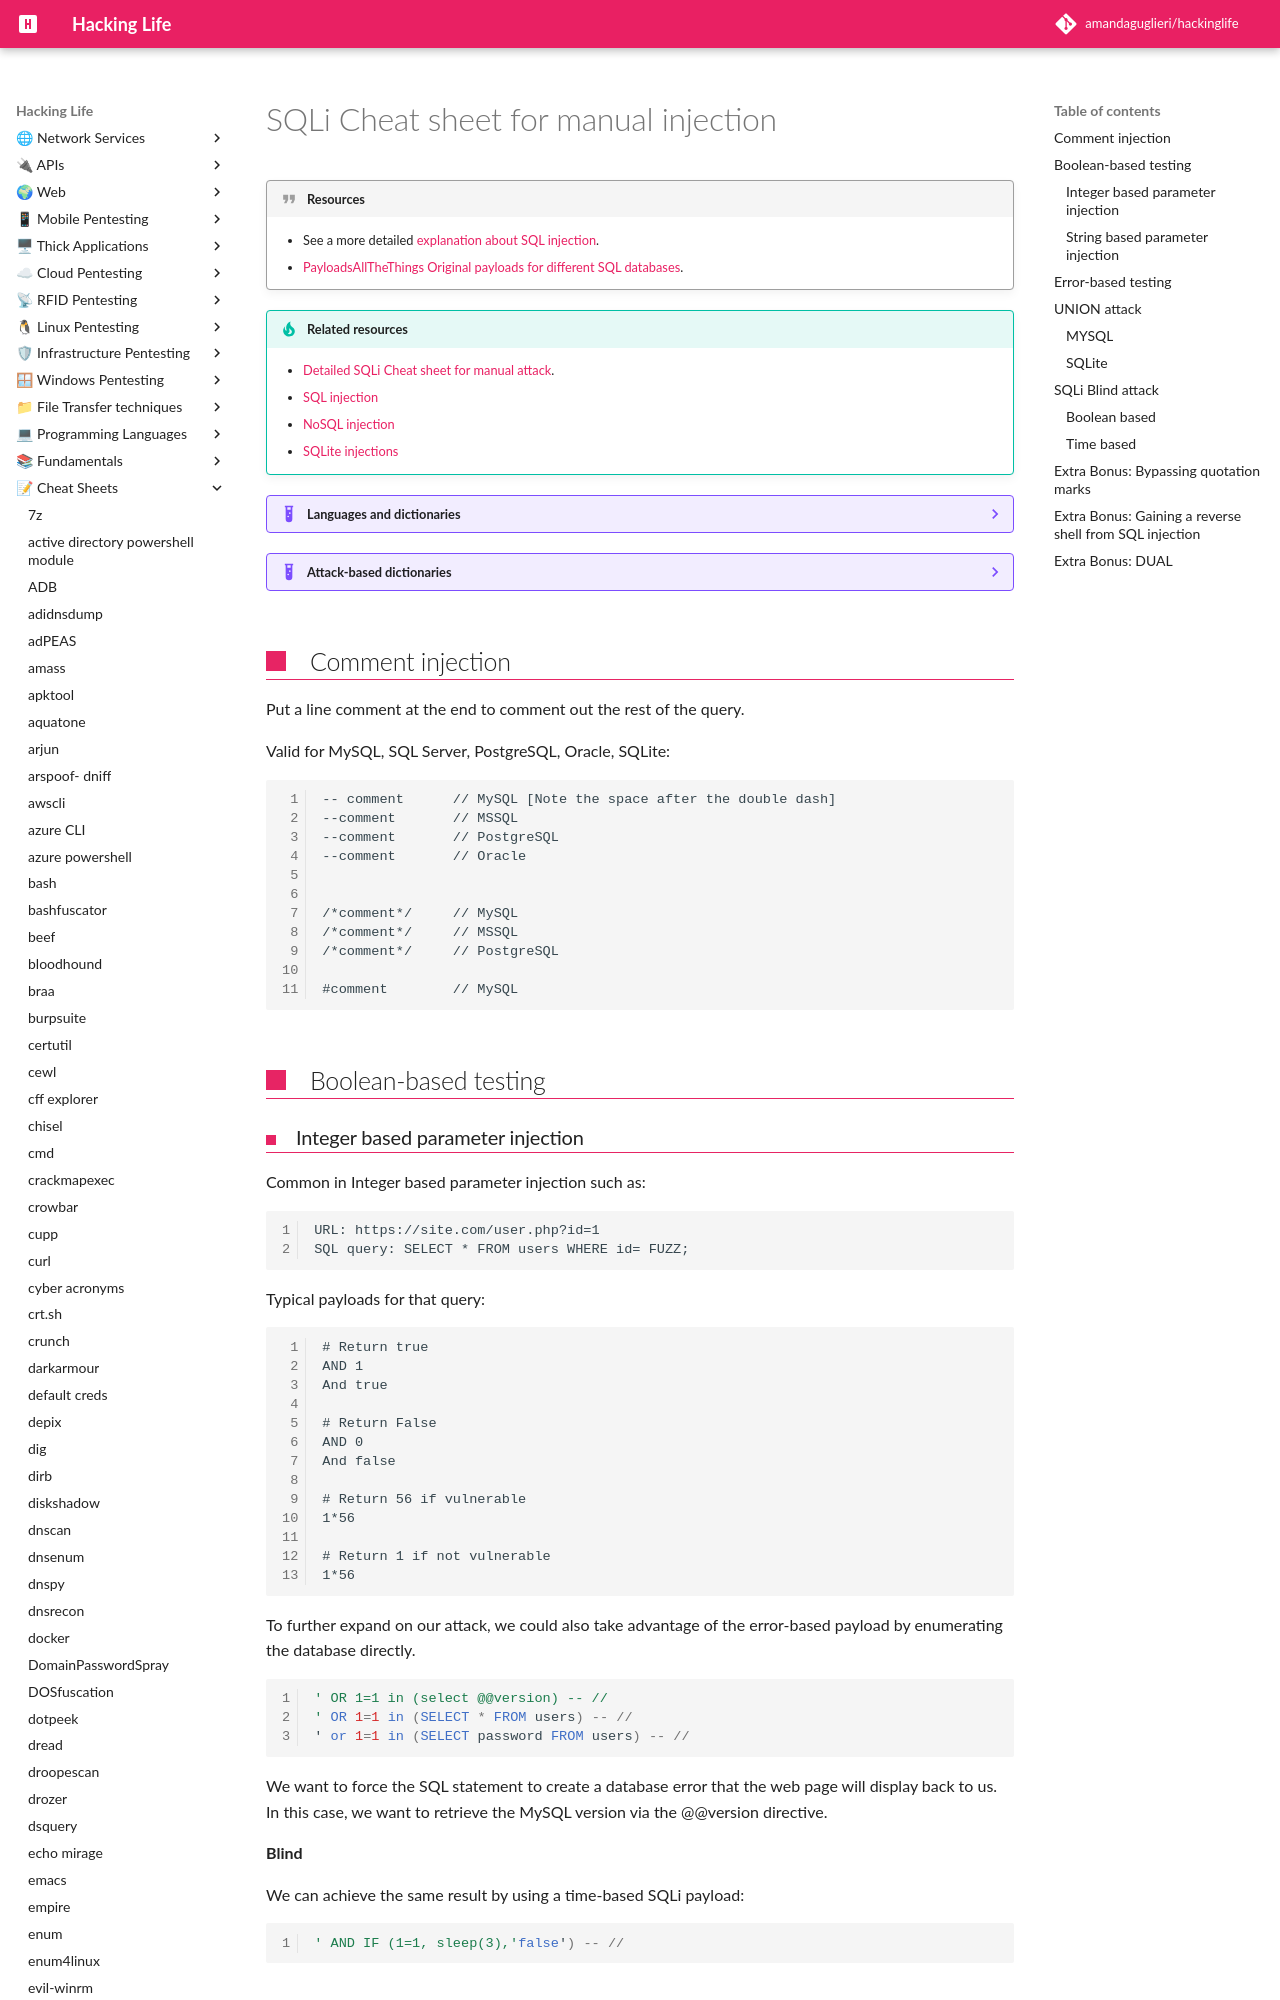

repository: amandaguglieri/hackinglife · page: sqli-manual-attack/index.html · generator: mkdocs

---
title: SQLi Cheat sheet for manual injection
author: amandaguglieri
draft: false
TableOfContents: true
tags:
  - pentesting
---
# SQLi Cheat sheet for manual injection

!!! quote "Resources"
    - See a more detailed [explanation about SQL injection](webexploitation/sql-injection.md).
    - [PayloadsAllTheThings Original payloads for different SQL databases](https://github.com/swisskyrepo/PayloadsAllTheThings/tree/master/SQL%20Injection).

!!! tip "Related resources"
	- [Detailed SQLi Cheat sheet for manual attack](sqli-manual-attack.md).
	- [SQL injection](webexploitation/sql-injection.md)
	- [NoSQL injection](webexploitation/nosql-injection.md)
	- [SQLite injections](webexploitation/sqlite-injections.md)

??? example "Languages and dictionaries"
	| Server | Dictionary |
	| -- | -- |
	|  [MySQL](mysql.md) | [MySQL payloads](https://github.com/amandaguglieri/dictionaries/blob/main/SQL/MySQL%20Injection.md). | 
	| [MSSQL](mssql.md) | [MSSQL payloads](https://github.com/amandaguglieri/dictionaries/blob/main/SQL/MSSQL%20Injection.md). |
	|  [PostgreSQL](5432-postgresql.md) | [PostgreSQL payloads](https://github.com/amandaguglieri/dictionaries/blob/main/SQL/PostgreSQL%20injection.md). |
	|  [Oracle](1521-oracle-transparent-network-substrate.md) | [Oracle SQL payloads](https://github.com/amandaguglieri/dictionaries/blob/main/SQL/Oracle-SQL-injections.md). |
	| [SQLite](webexploitation/sqlite-injections.md) | [SQLite payloads](https://github.com/amandaguglieri/dictionaries/blob/main/SQL/SQLite-injection.md). | 
	| Cassandra | [Cassandra payloads](https://github.com/amandaguglieri/dictionaries/blob/main/SQL/Cassandra%20Injection.md). | 

??? example "Attack-based dictionaries"
    - [Generic SQL Injection Payloads](https://github.com/amandaguglieri/dictionaries/blob/main/SQL/generic-injections)
    - [Generic Error Based Payloads](https://github.com/amandaguglieri/dictionaries/blob/main/SQL/error-based).
    - [Generic Union Select Payloads](https://github.com/amandaguglieri/dictionaries/blob/main/SQL/union-select).
    - [SQL time based payloads ](https://github.com/amandaguglieri/dictionaries/blob/main/SQL/time-based).
    - [SQL Injection Auth Bypass Payloads](https://github.com/amandaguglieri/dictionaries/blob/main/SQL/auth-bypass) 

## Comment injection

Put a line comment at the end to comment out the rest of the query.

Valid for MySQL, SQL Server, PostgreSQL, Oracle, SQLite:

```
-- comment      // MySQL [Note the space after the double dash]
--comment       // MSSQL
--comment       // PostgreSQL
--comment       // Oracle


/*comment*/     // MySQL
/*comment*/     // MSSQL
/*comment*/     // PostgreSQL

#comment        // MySQL

```

## Boolean-based testing
